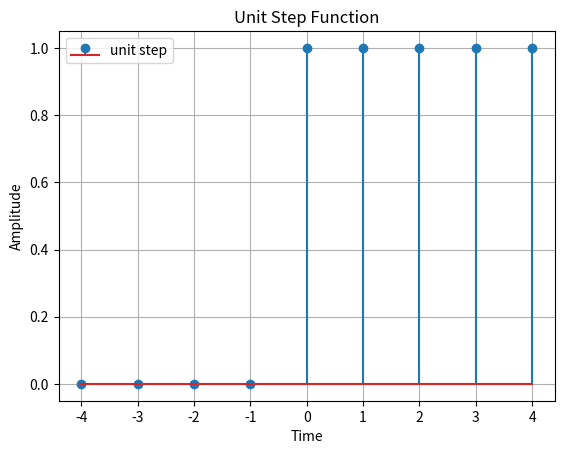

Here is the Python script that generated this plot:
import numpy as np
import matplotlib.pyplot as plt

n = np.arange(-4,5,1)
xn = np.where(n>=0,1 ,0)

plt.stem(n,xn,label = "unit step")
plt.xlabel('Time')
plt.ylabel('Amplitude')
plt.title('Unit Step Function')
plt.grid(True)
plt.legend()
plt.show()